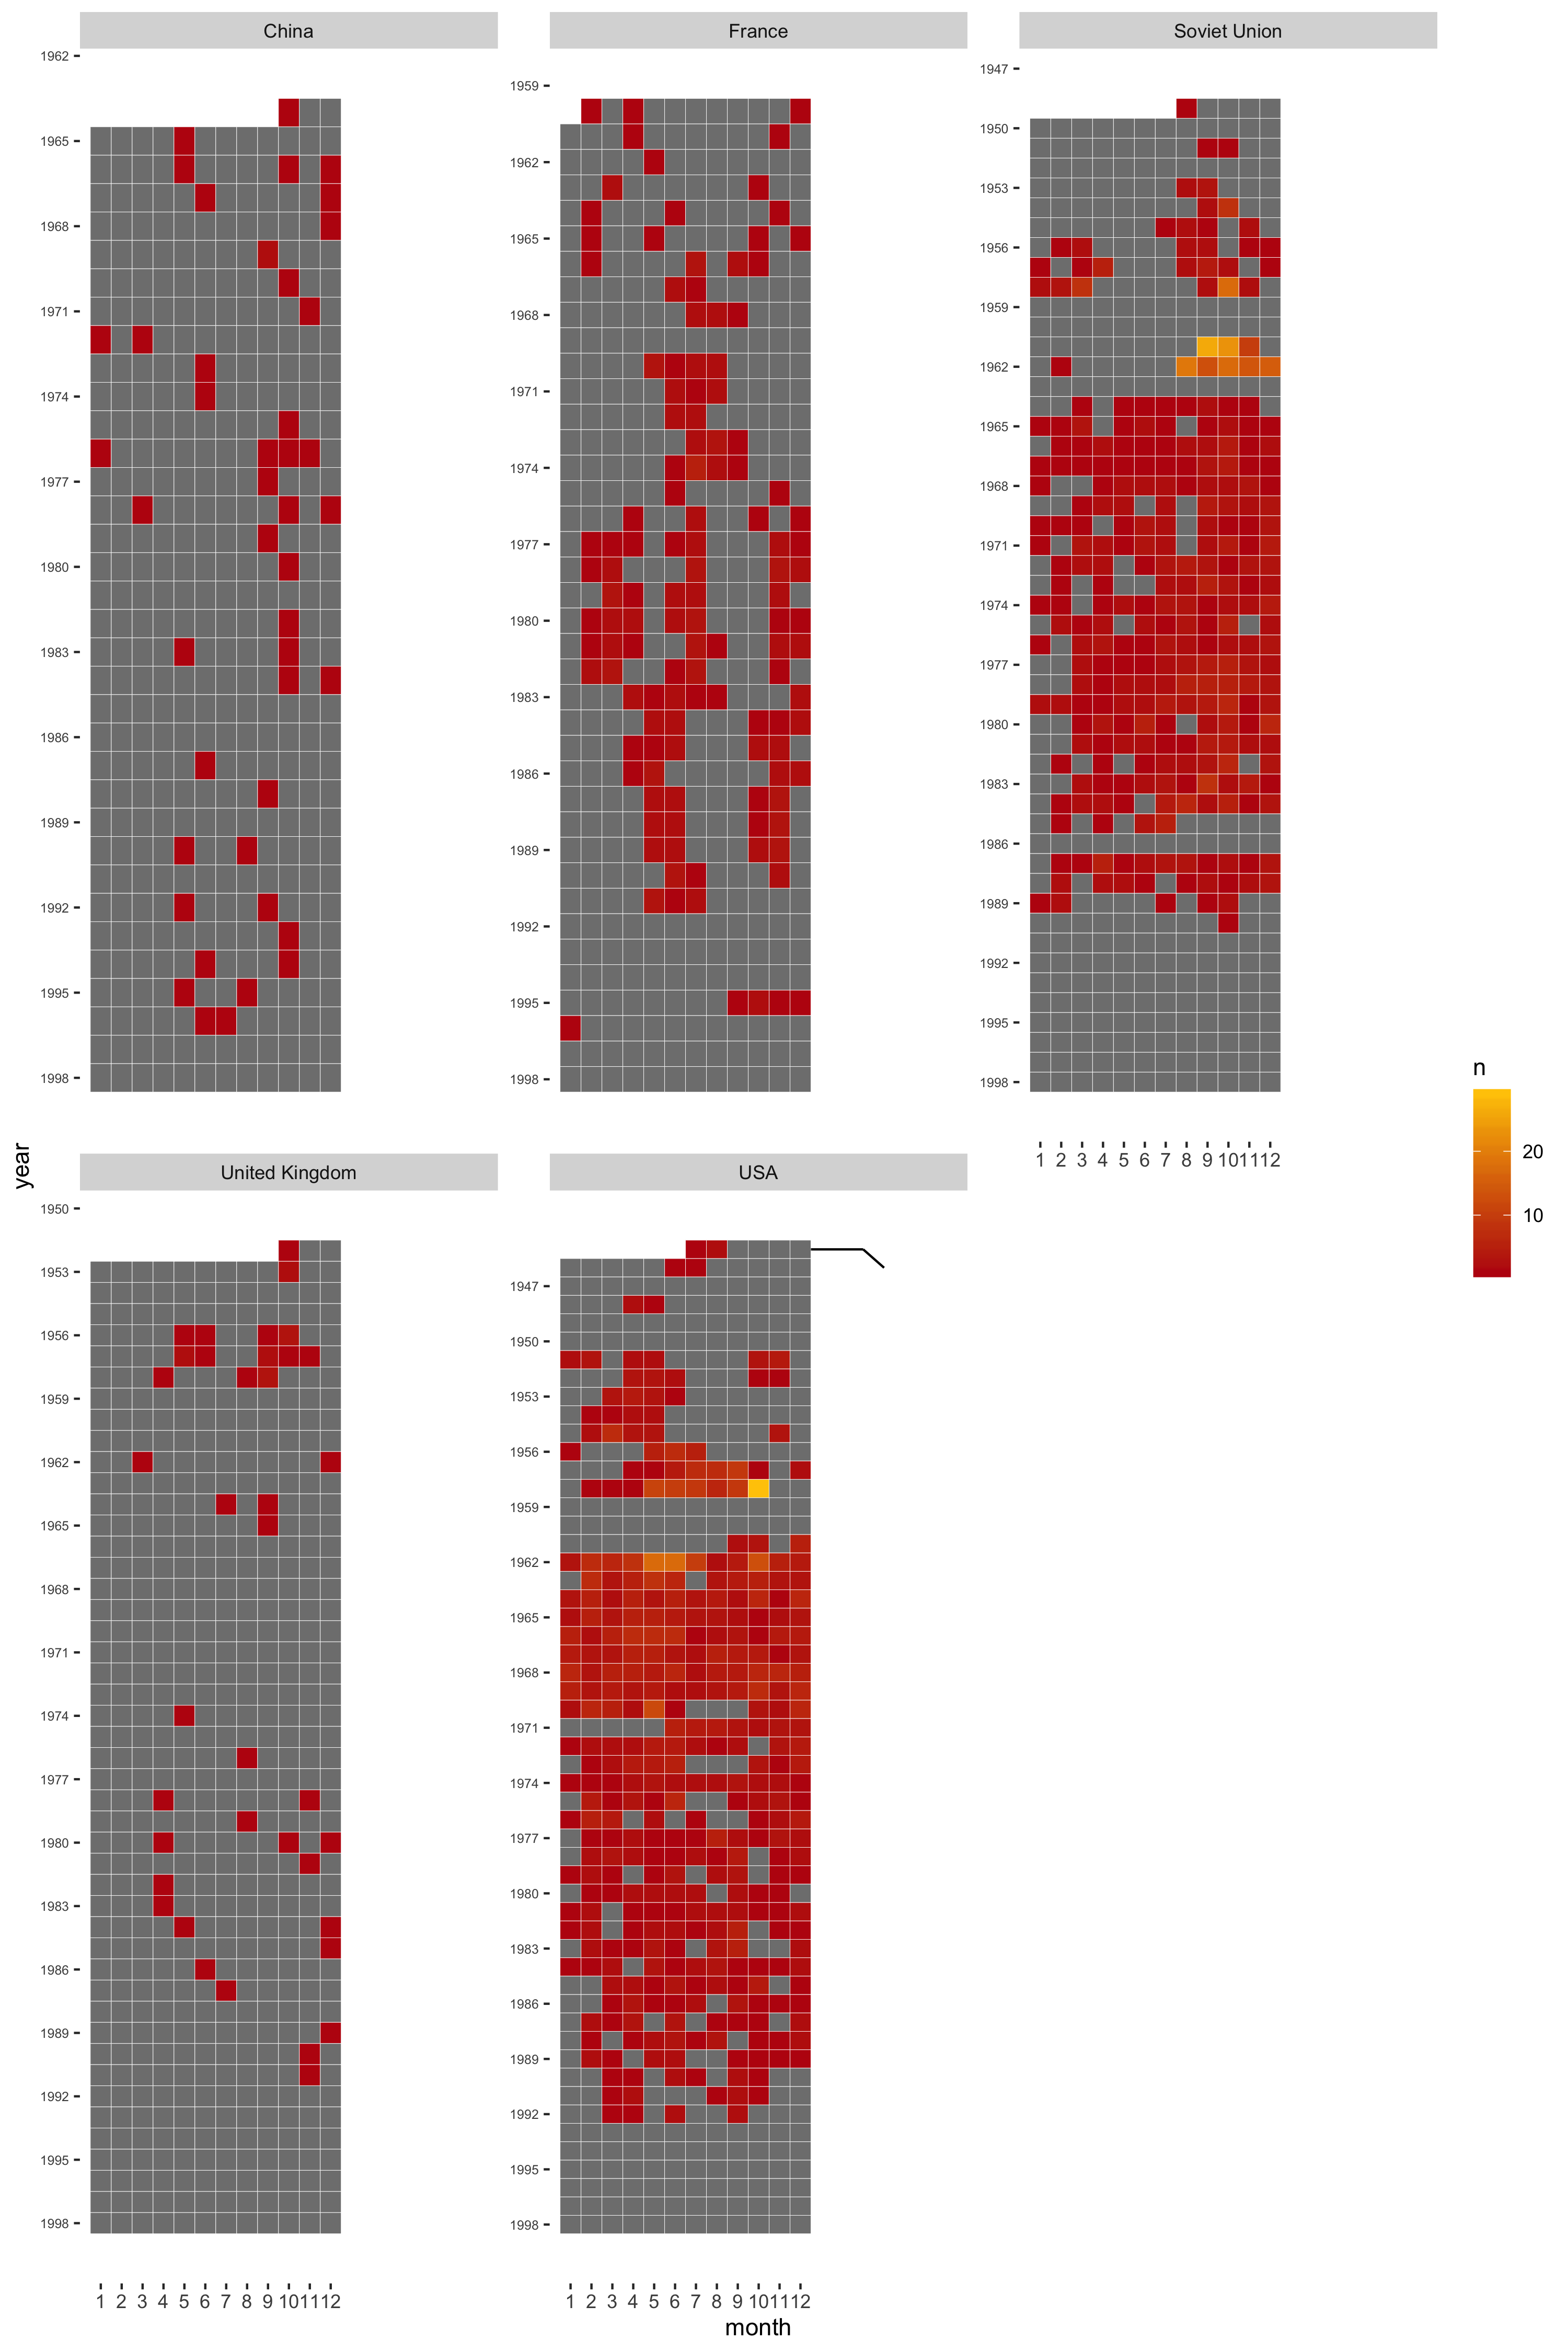

Recreate this plot in R.
# A calendar for nuclear activity reported by SIPRI
library(tidyverse)
library(gganimate)
library(here)

nuclear_explosions <- readr::read_csv("https://raw.githubusercontent.com/rfordatascience/tidytuesday/master/data/2019/2019-08-20/nuclear_explosions.csv")

source(here("Week 34", "scale_radioactive.R"))

calendar <- tibble(year = rep(1945:1998, each = 84), 
                     month = rep(1:12, 7*54),
                     country = rep(rep(unique(nuclear_explosions$country), each = 12), 54)) %>% 
        mutate(country = case_when(country == "PAKIST" ~ "Pakistan",
                                   country == "USA" ~ "USA",
                                   country == "UK" ~ "United Kingdom",
                                   country == "USSR" ~ "Soviet Union",
                                   T ~ str_to_title(country)))
nuc_timeline <- nuclear_explosions %>% 
        select(date_long, country) %>% 
        mutate(date_long = lubridate::ymd(date_long), 
               country = case_when(country == "PAKIST" ~ "Pakistan",
                                   country == "USA" ~ "USA",
                                   country == "UK" ~ "United Kingdom",
                                   country == "USSR" ~ "Soviet Union",
                                   T ~ str_to_title(country)),
               year = lubridate::year(date_long),
               month = lubridate::month(date_long)
               ) 

calendars <- calendar %>% 
        left_join(nuc_timeline, by = c("year", "month", "country")) %>% 
        mutate(n = ifelse(!is.na(date_long), 1, date_long)) %>% 
        group_by(year, month, country) %>% 
        summarize(n = sum(n)) %>% 
        ungroup() %>% 
        filter(!country %in% c("Pakistan", "India"), !(year == 1945 & month < 7)) %>% 
        group_by(country) %>% 
        group_split()
calendars <- set_names(calendars, c("China", "France", "Soviet Union", "United Kingdom", "USA"))

# filter observations before the first nuclear explosion took place in each country except US
calendars$China <- calendars$China %>% 
        filter(year >= 1964) %>% 
        filter(!(year == 1964 & month < 10))
calendars$France <- calendars$France %>% 
        filter(year >= 1960) %>% 
        filter(!(year == 1960 & month == 1))
calendars$`Soviet Union` <- calendars$`Soviet Union` %>% 
        filter(year >= 1949) %>% 
        filter(!(year == 1949 & month < 8))
calendars$`United Kingdom` <- calendars$`United Kingdom` %>% 
        filter(year >= 1952) %>% 
        filter(!(year == 1952 & month < 10))
calendars$USA <- calendars$USA %>% filter(!(year == 1945 & month < 7))
calendar <- map_df(calendars, rbind) %>% arrange(year) %>% filter(!year > 1996)

annodat <- function(direction = "right", year, month, stretch, 
                    group, country) {
        
        x1 <- year - .5; x2 <- year + .5
        y1 <- month - .5; y2 <- month + .5
        x <- c(x1, x2, x2, x1, x1, x1)
        y <- switch(direction, 
                    "left" = c(y1, y1, y2, y2, y1, stretch),
                    "right" = c(y2, y2, y1, y1, y2, stretch)
                    )

        d <- tibble(x, y, group = group, country = country)
        d
}

china_tests <- list(direction = c("right", "left", "left", "right", "left", "right"), 
                    year = c(1964, 1967, 1974, 1976, 1980, 1996), 
                    month = c(10, 6, 6, 11, 10, 7), 
                    stretch = c(13, -1, -1, 13, -1, 13),
                    group = 1:6,
                    country = "China"
                    )
france_tests <- list(direction = c("left", "right", "right", rep("left", 3)),
                     year = c(1960, 1961, 1966, 1968, 1975, 1996),
                     month = c(2, 11, 7, 8, 6, 1),
                     stretch = c(-1, 13, 13, -1, -1, -1),
                     group = 1:6,
                     country = "France"
                     )
ussr_tests <- list(direction = c(rep("right", 4), "left", "right"),
                   year = c(1949, 1953, 1955, 1961, 1965, 1990), 
                   month = c(8, 8, 11, 10, 1, 10), 
                   stretch = c(13, 13, 13, 13, -2, 13),
                   group = 1:6,
                   country = "Soviet Union"
                   )
uk_tests <- list(direction = c("left", "right", "left", "left", "right"), 
                 year = c(1952, 1953, 1956, 1958, 1991),
                 month = c(10, 10, 5, NA, 11),
                 stretch = c(8, 13, -1, -1, 13),
                 group = 1:5,
                 country = "United Kingdom"
                 )
usa_tests <- list(direction = c("right", "right", "left", "right", 
                                "left", "left", "left", "right"), 
                  year = c(1945, 1946, 1951, 1952, 1954, 1957, 1962, 1992), 
                  month = c(7, 7, 5, 11, 3, NA, 5, 9),
                  stretch = c(5, 13, -1, 13, -2, -2, -1, 13),
                  group = 8:1, 
                  country = "USA"
                  )

annodata <- list(china_tests, france_tests, ussr_tests, uk_tests, usa_tests) %>% 
                         map(pmap, annodat) %>% reduce(c) %>% map_df(rbind)

addendum <- annodata %>% 
        group_by(country, group) %>% 
        group_split() %>%
        .[c(22, 26)] %>% 
        set_names(paste("Operation", c("Grapple", "Plumbob")))

addendum$`Operation Grapple` <- addendum$`Operation Grapple` %>% 
        mutate(x = c(1956, 1958, 1958, 1956, 1956, 1956) + .5,
               y = c(c(12, 12, 0, 0, 12) + .5, 13))
addendum$`Operation Plumbob` <- addendum$`Operation Plumbob` %>% 
        mutate(y = c(c(10, 10, 4, 4, 10) + 0.5, -2))
addendum <- addendum %>% tibble() %>% unnest()

annodata <- annodata %>% 
        group_by(country, group) %>% 
        group_split() %>% 
        .[-c(22, 26)] %>% 
        tibble() %>% 
        unnest() %>% 
        bind_rows(addendum)

annotext <- annodata %>% 
        group_by(country, group) %>% 
        slice(6) %>% 
        ungroup() %>% 
        mutate(text = as.character(1:31),
               y = ifelse(text %in% c("19", "31"), y - .5, ifelse(y > 0, y + .5, y - .5))) %>% 
        select(x, y, group, country, text)

(p <- ggplot() +
        geom_tile(data = filter(calendar, !year > 1996), aes(year, month, fill = n), col = "white") + 
        geom_path(data = annodata, aes(x, y, group = group, color = country), size = 1) + 
        geom_text(data = annotext, aes(x, y, label = text, color = country), size = 5) +   
        scale_fill_gradientn(colours = radioactive_pal("hot")(5), breaks = c(1, 5, 8, 15, 20)) +
        guides(color = FALSE, 
               fill = guide_legend(title = "Tests/Explosions", reverse = TRUE, 
                                   direction = "horizontal", title.position = "top",
                                   keyheight = 1)) +
        scale_color_radioactive(palette = "mixed") +        
        scale_x_reverse(breaks = c(1996:1945)) +
        scale_y_continuous(breaks = 1:12, labels = month.abb,
                           limits = c(-4, 15), expand = c(-0.05, -.2)) + 
        coord_flip() +
        facet_wrap(~country, scales = "free_y") + 
        labs(x = "", y = "", 
             title = "The Nuclear Tests Calendar", 
             subtitle = "Below is the calendar chart during the period between\nthe first and the last test in each following nuclear state:\nChina, France, Soviet Union, United Kingdom and United States.", 
             caption = "Data: Stockholm Internation Peace Research Institute | Wikipedia\nGraph: @chucc900") +
        theme_minimal(base_size = 16, base_family = "Baskerville") +
        theme(text = element_text(color = "#FFFFFF"),
              plot.background = element_rect(fill = "#000000"),
              plot.title = element_text(size = 40, color = "#4BE3AC", face = "bold"),
              plot.subtitle = element_text(size = 30, color = "#FFFFFF"),
              plot.caption = element_text(size = 30),
              plot.margin = margin(20, 20, 10, 10),
              panel.background = element_rect(fill = "#000000"),
              axis.text.y = element_text(color = "#FFFFFF"),
              axis.text.x = element_text(angle = 90, color = "#FFFFFF", size = 20),
              axis.ticks = element_blank(),
              strip.text = element_text(color = "#FFFFFF", size = 20),
              strip.background = element_blank(),
              panel.grid = element_blank(),
              legend.position = c(.85, 1.2),
              legend.background = element_blank(),
              legend.text = element_text(color = "#FFFFFF", size = 13),
              legend.title = element_text(color = "#FFFFFF", face = "bold", size = 13))
        )



ggsave(here("Week 34", "nuclear_calendar.png"), p, width = 20, height = 20)

# draw calendar
briefs <- readr::read_csv(here("Week 34", "nuclear_test_brief.csv"))
briefs <- briefs %>% 
        filter(grepl("^\\d+$", date)) %>% 
        mutate(day = as.numeric(substring(date, nchar(date) - 1, nchar(date))),
               date = format(lubridate::ymd(date), "%b %Y")) %>% 
        bind_rows(filter(briefs, !grepl("^\\d+$", date))) %>% 
        mutate(content = gsub(";", ",", content), 
               project = paste(id, project))

cal <- tibble(
        x0 = c(0, 0), y0 = c(.7, 0), x1 = c(1, 1), y1 = c(1, .7),
        part = c("h", "b")
)
ani <- ggplot(cal) +
        geom_rect(aes(xmin = x0, ymin = y0, xmax = x1, ymax = y1, fill = part), show.legend = F) + 
        # yearmon
        geom_text(data = briefs, aes(x = .5, y = .85, label = date), size = 20, color = "#FFFFFF") + 
        # day
        geom_text(data = briefs, aes(x = .5, y = .6, label = day), size = 35, na.rm = TRUE, color = "#FFFFFF") +
        # project name
        geom_text(data = briefs, aes(x = .05, y = .4, label = project, color = country), 
                  size = 8, hjust = 0, vjust = .5, show.legend = F, family = "Baskerville", fontface = "bold") + 
        # project brief
        geom_text(data = briefs, aes(x = .05, y = .2, label = str_wrap(content, 40)), 
                  size = 6, color = "#FFFFFF", hjust = 0, vjust = 0.2, family = "Baskerville", fontface = "bold") +
        scale_fill_manual(values = c("#000000", "#FF0000")) +
        scale_color_manual(values = radioactive_pal("mixed")(5)) +
        coord_fixed(xlim = c(0, 1), ylim = c(0, 1)) +
        labs(x = "", y = "") +
        theme(plot.background = element_rect(fill = "#000000"), 
              panel.background = element_rect(fill = "#000000", color = "#FFFFFF", size = 2), 
              plot.margin = margin(8, 15, 0, 0), 
              panel.grid = element_blank(), 
              axis.ticks = element_blank(), 
              axis.text = element_blank()) +
        transition_manual(frames = id)
anim_save(here("Week 34", "nuclear_calendar.gif"), 
          animate(ani, nframes = 31, fps = 1, duration = 62))
